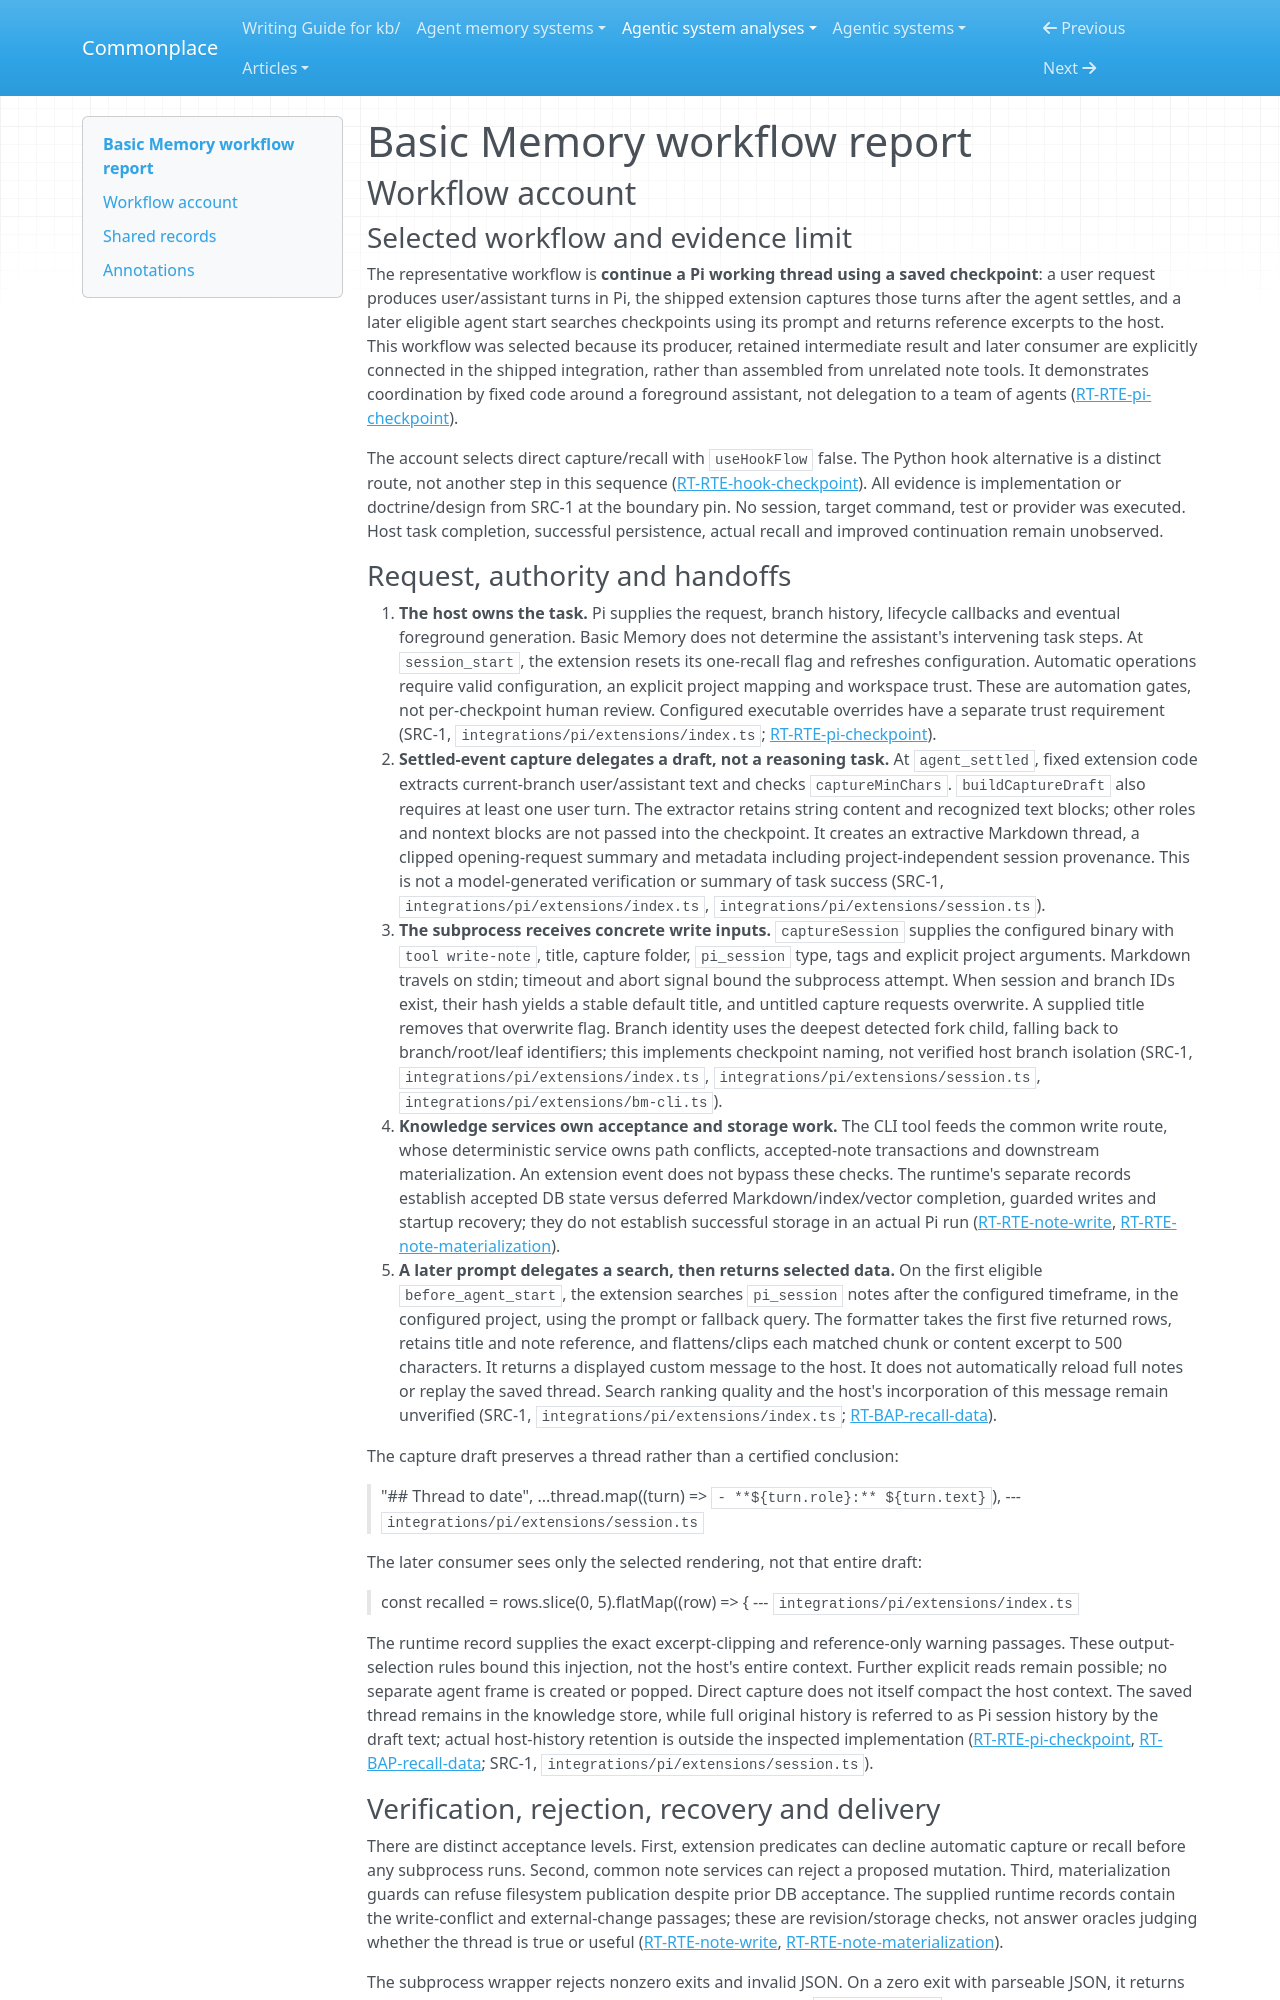

repository: zby/commonplace · page: agentic-system-analyses/retained/basicmachines-co--basic-memory/workflow/index.html · generator: mkdocs

---
type: agentic-system-analyses/types/agentic-system-workflow-report.md
description: "Basic Memory workflow account: Pi working-thread capture, note persistence and later prompt-driven recall at the frozen revision."
run-id: AAS-2026-10-16-basic-memory-46fe4c6cfdc3-01
reviewed-boundary: a72751c5d626380dedeed30f55f7a80ba3dc710d
---

# Basic Memory workflow report

## Workflow account

### Selected workflow and evidence limit

The representative workflow is **continue a Pi working thread using a saved checkpoint**: a user request produces user/assistant turns in Pi, the shipped extension captures those turns after the agent settles, and a later eligible agent start searches checkpoints using its prompt and returns reference excerpts to the host. This workflow was selected because its producer, retained intermediate result and later consumer are explicitly connected in the shipped integration, rather than assembled from unrelated note tools. It demonstrates coordination by fixed code around a foreground assistant, not delegation to a team of agents ([RT-RTE-pi-checkpoint](runtime.md#rt-rte-pi-checkpoint)).

The account selects direct capture/recall with `useHookFlow` false. The Python hook alternative is a distinct route, not another step in this sequence ([RT-RTE-hook-checkpoint](runtime.md#rt-rte-hook-checkpoint)). All evidence is implementation or doctrine/design from SRC-1 at the boundary pin. No session, target command, test or provider was executed. Host task completion, successful persistence, actual recall and improved continuation remain unobserved.
